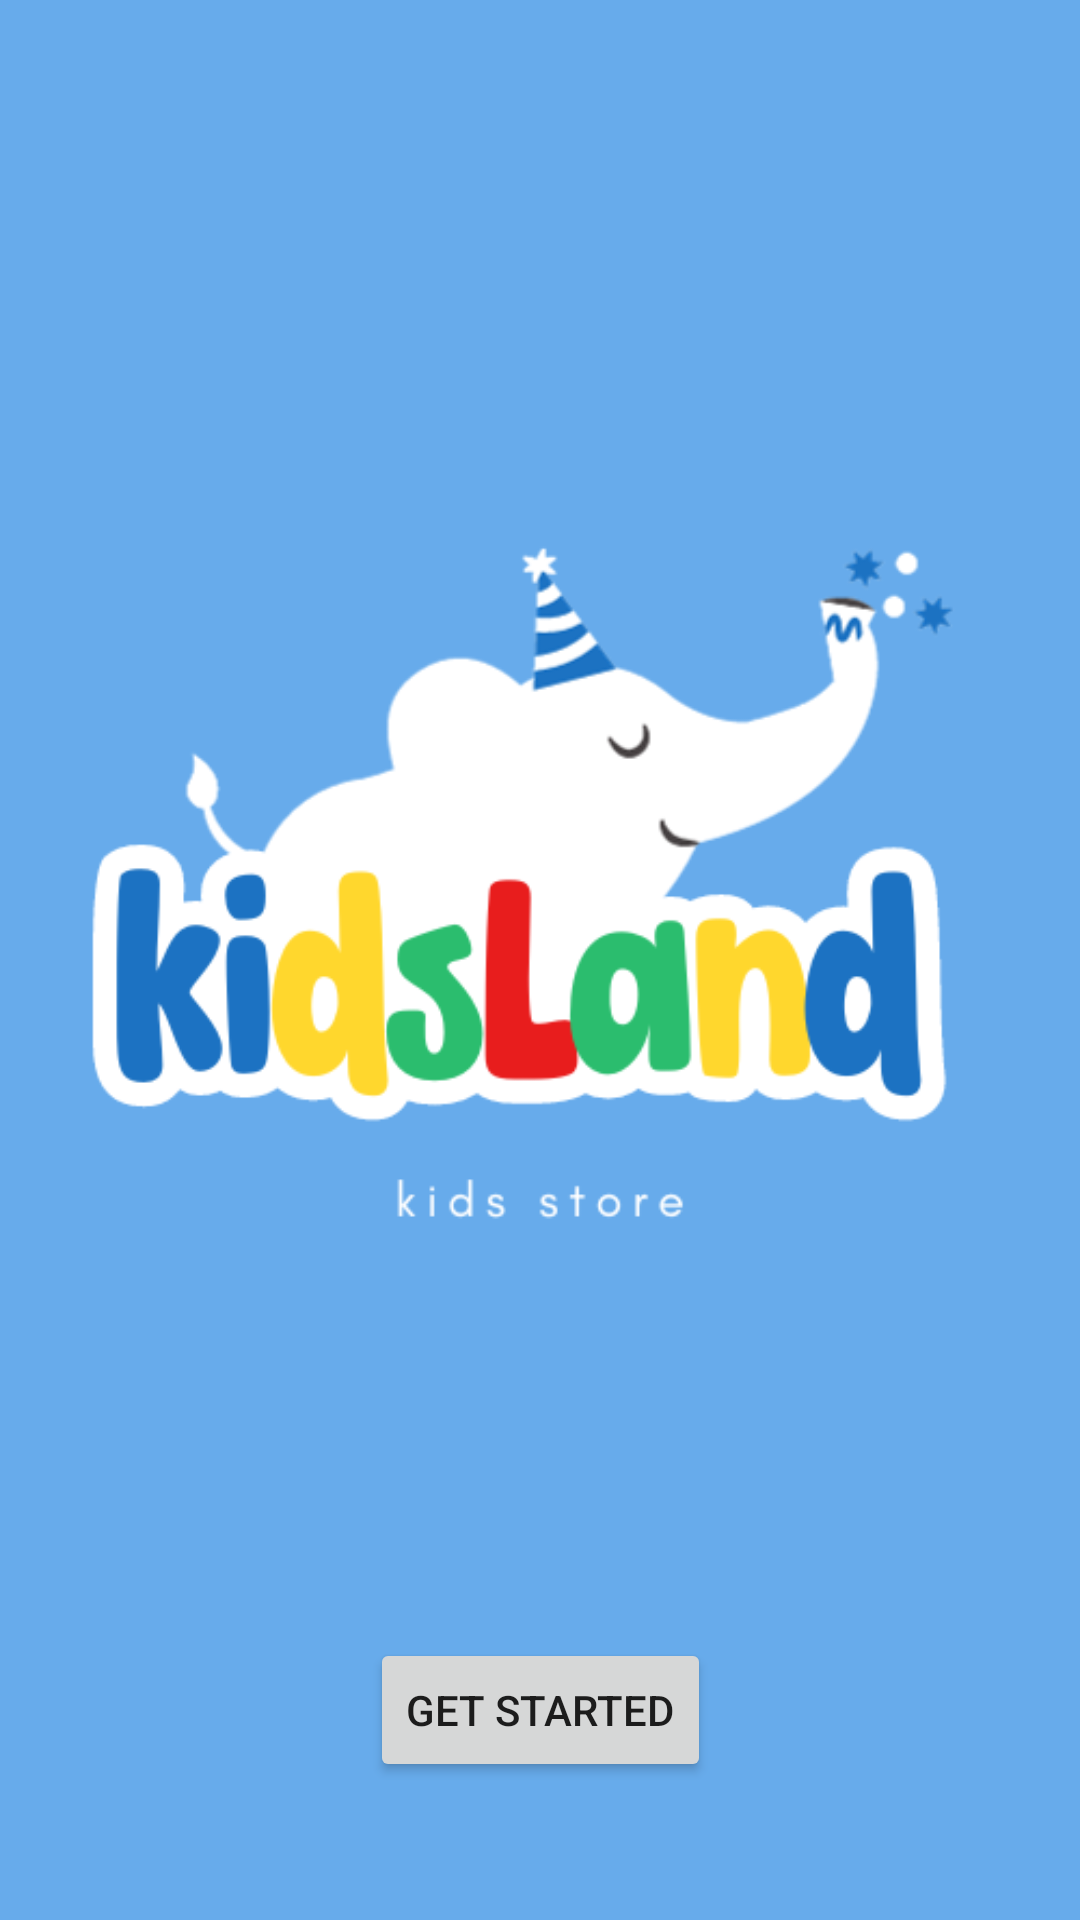

Android layout source for this screen:
<!-- AndroidManifest.xml: application theme Theme.KidsLand -->
<!-- res/layout/activity_main.xml -->
<?xml version="1.0" encoding="utf-8"?>
<androidx.constraintlayout.widget.ConstraintLayout xmlns:android="http://schemas.android.com/apk/res/android"
    xmlns:app="http://schemas.android.com/apk/res-auto"
    xmlns:tools="http://schemas.android.com/tools"
    android:layout_width="match_parent"
    android:layout_height="match_parent"
    android:background="#67ABEB"
    tools:context=".MainActivity">

    
    <ImageView
        android:id="@+id/imageView"
        android:layout_width="wrap_content"
        android:layout_height="wrap_content"
        android:src="@drawable/kidslandlogo"
    app:layout_constraintTop_toTopOf="parent"
    app:layout_constraintBottom_toTopOf="@+id/button"
    app:layout_constraintStart_toStartOf="parent"
    app:layout_constraintEnd_toEndOf="parent"
    app:layout_constraintVertical_chainStyle="packed" />

    
    <Button
        android:id="@+id/button"
        android:layout_width="wrap_content"
        android:layout_height="wrap_content"
        android:text="Get Started"
        app:layout_constraintTop_toBottomOf="@+id/imageView"
        app:layout_constraintStart_toStartOf="parent"
        app:layout_constraintEnd_toEndOf="parent"
        app:layout_constraintBottom_toBottomOf="parent" />




</androidx.constraintlayout.widget.ConstraintLayout>
<!-- resources referenced by this layout -->
<resources>
  <!-- drawable kidslandlogo: png bitmap (drawable, 34362 bytes) -->
  <style name="Theme.KidsLand" parent="Theme.MaterialComponents.DayNight.DarkActionBar">
          
          <item name="colorPrimary">@color/purple_500</item>
          <item name="colorPrimaryVariant">@color/purple_700</item>
          <item name="colorOnPrimary">@color/white</item>
          
          <item name="colorSecondary">@color/teal_200</item>
          <item name="colorSecondaryVariant">@color/teal_700</item>
          <item name="colorOnSecondary">@color/black</item>
          
          <item name="android:statusBarColor">?attr/colorPrimaryVariant</item>
          
      </style>
  <!-- not gathered from this repository: default colours our renderer supplied (Android Studio template values) -->
  <color name="purple_500">#FF6200EE</color>
  <color name="purple_700">#FF3700B3</color>
  <color name="teal_200">#FF03DAC5</color>
  <color name="teal_700">#FF018786</color>
  <color name="black">#FF000000</color>
  <color name="white">#FFFFFFFF</color>
</resources>
